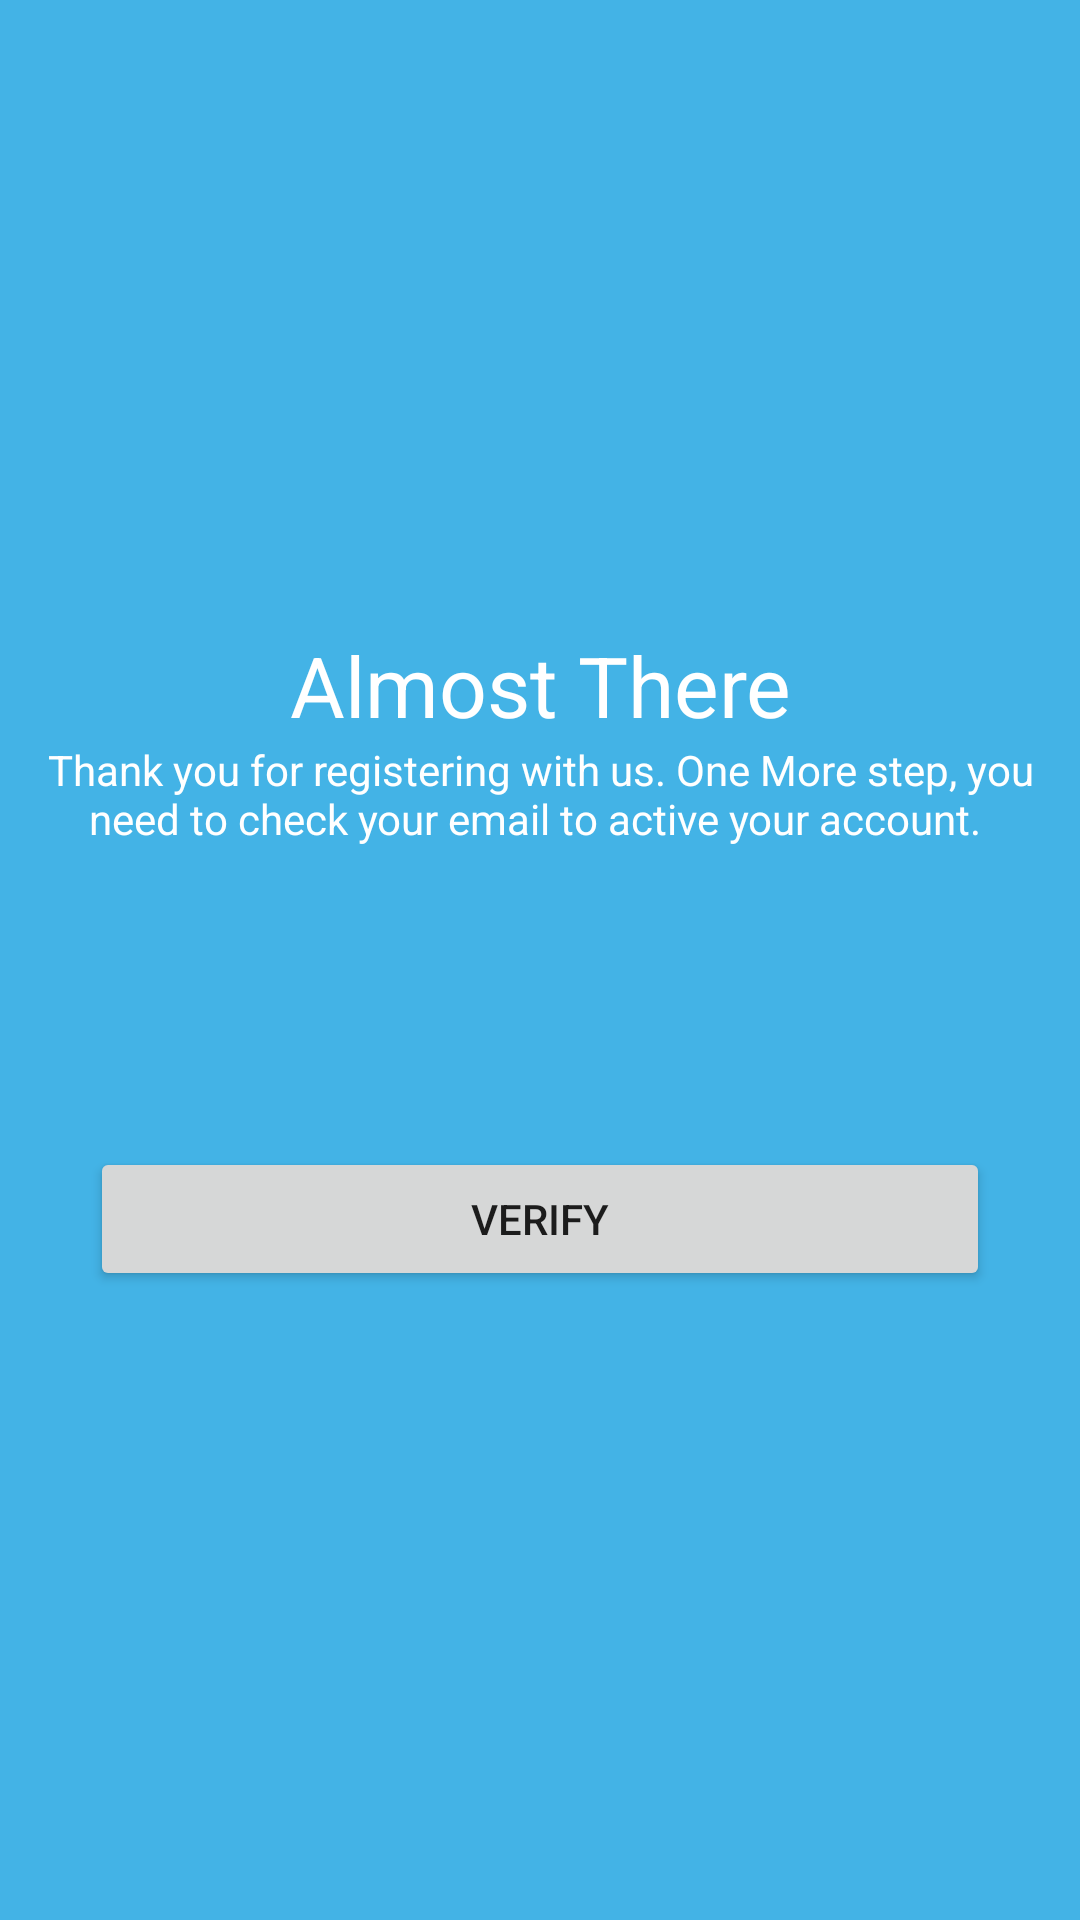

Here is an Android app screen rendered from its layout file. Give the layout XML and the strings, colors and styles it references.
<!-- AndroidManifest.xml: application theme Theme.BLOODSHARE -->
<!-- res/layout/activity_verify.xml -->
<?xml version="1.0" encoding="utf-8"?>
<LinearLayout xmlns:android="http://schemas.android.com/apk/res/android"
    xmlns:app="http://schemas.android.com/apk/res-auto"
    xmlns:tools="http://schemas.android.com/tools"
    android:layout_width="match_parent"
    android:layout_height="match_parent"
    android:orientation="vertical"
    android:gravity="center"
    android:background="#43b3e6"
    tools:context=".Verify">

    <TextView
        android:id="@+id/textView3"
        android:layout_width="match_parent"
        android:layout_height="wrap_content"
        android:gravity="center"
        android:text="Almost There"
        android:textColor="#FFFFFF"
        android:textSize="28sp" />

    <TextView
        android:id="@+id/textView4"
        android:layout_width="match_parent"
        android:layout_height="wrap_content"
        android:gravity="center"
        android:text="Thank you for registering with us. One More step, you need to check your email to active your account. "
        android:textColor="#FFFFFF" />

    <Space
        android:layout_width="match_parent"
        android:layout_height="100dp" />

    <Button
        android:id="@+id/btn_verify"
        android:layout_width="300dp"
        android:layout_height="wrap_content"
        android:text="VERIFY" />
</LinearLayout>
<!-- resources referenced by this layout -->
<resources>
  <style name="Theme.BLOODSHARE" parent="Theme.MaterialComponents.DayNight.DarkActionBar">
          
          <item name="colorPrimary">@color/purple_500</item>
          <item name="colorPrimaryVariant">@color/purple_700</item>
          <item name="colorOnPrimary">@color/white</item>
          
          <item name="colorSecondary">@color/teal_200</item>
          <item name="colorSecondaryVariant">@color/teal_700</item>
          <item name="colorOnSecondary">@color/black</item>
          
          <item name="android:statusBarColor">?attr/colorPrimaryVariant</item>
          
      </style>
  <color name="purple_500">#047BDA</color>
  <color name="purple_700">#43b3e6</color>
  <color name="white">#FFFFFFFF</color>
  <color name="teal_200">#FF03DAC5</color>
  <color name="teal_700">#FF018786</color>
  <color name="black">#FF000000</color>
</resources>
